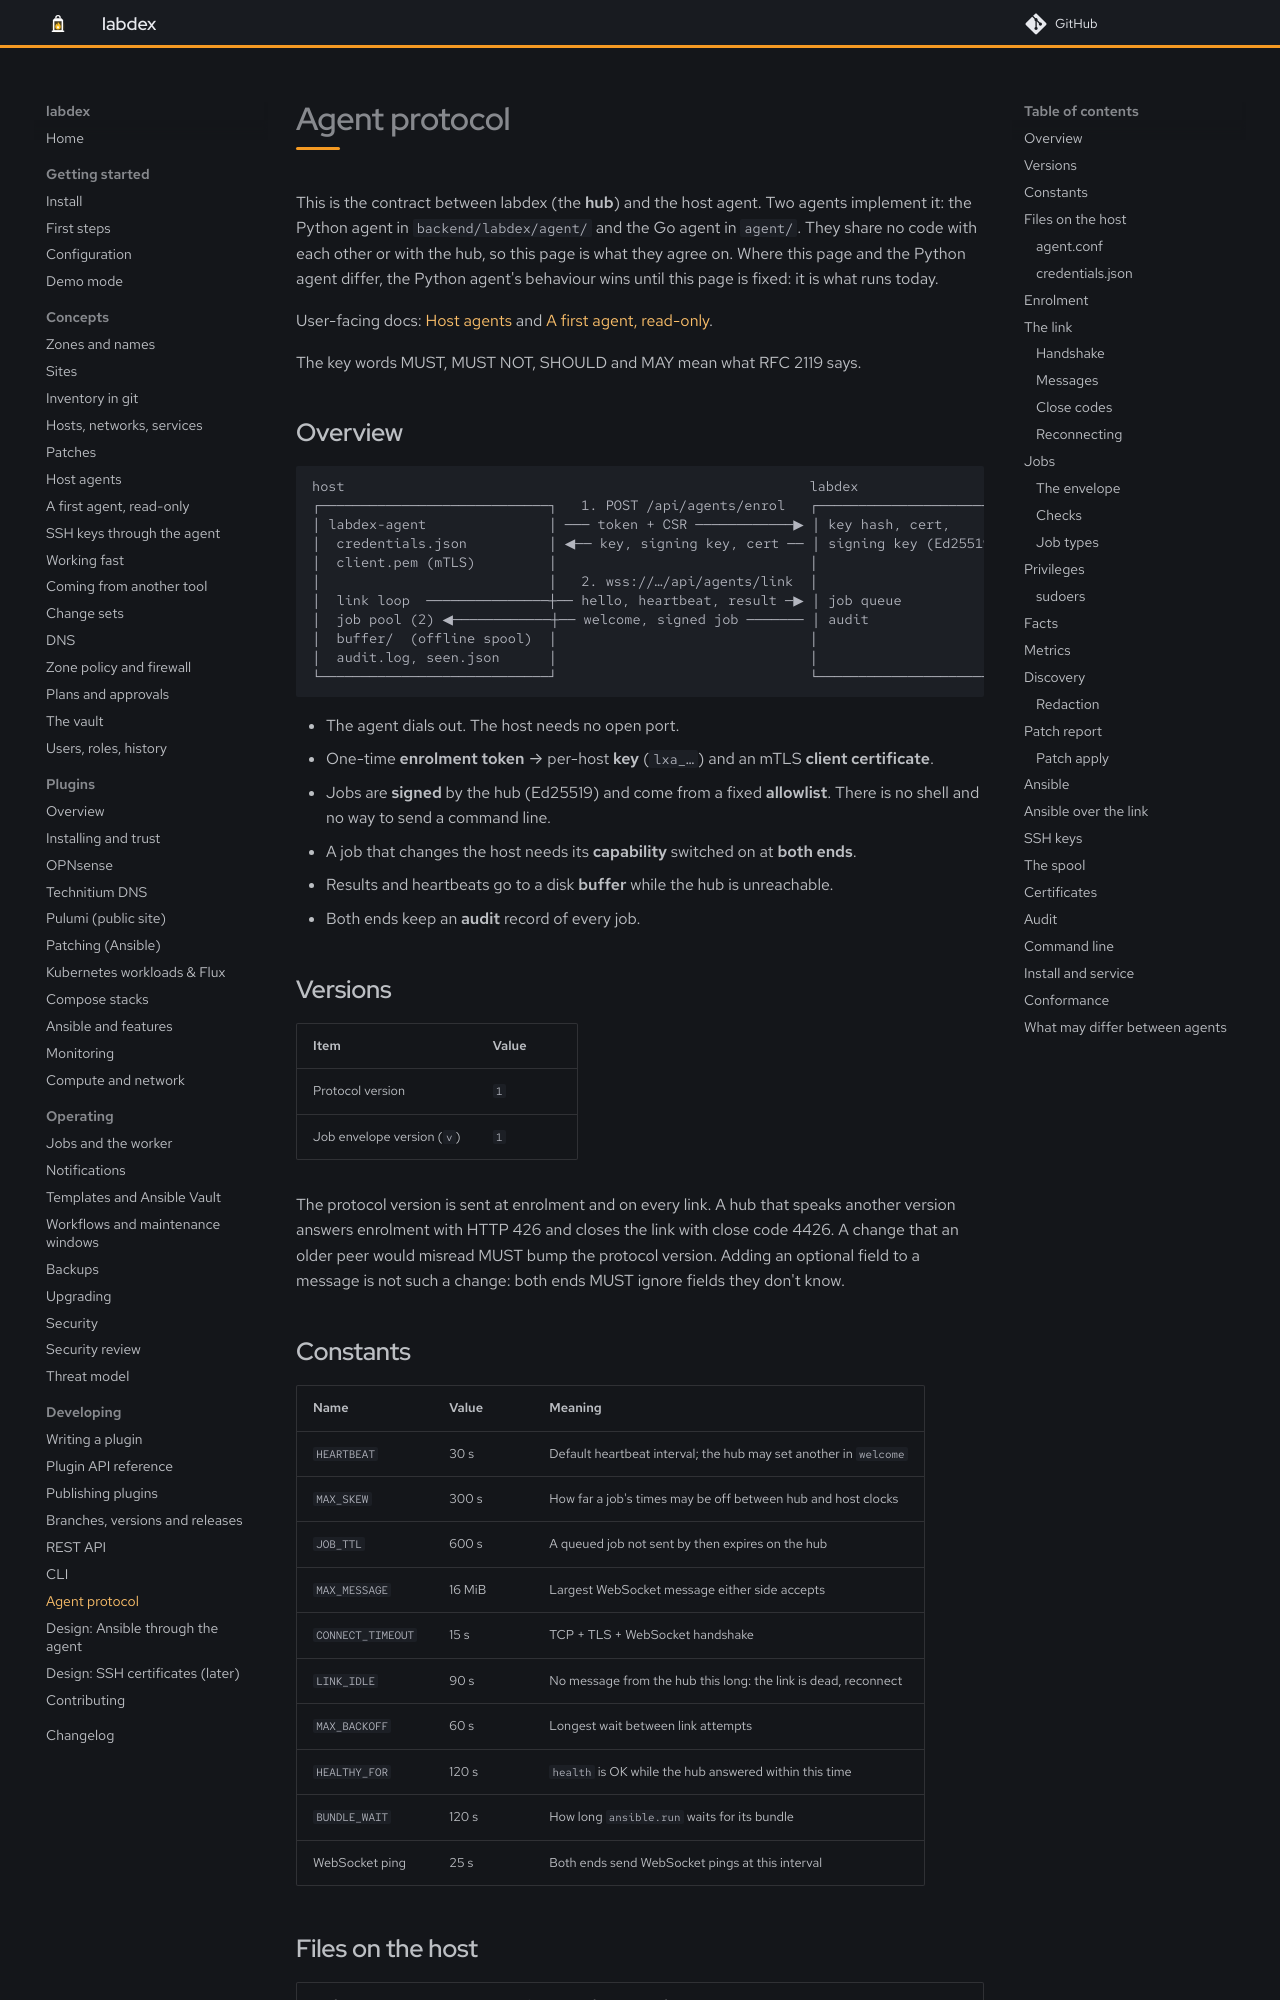

repository: labdex-app/labdex · page: dev/develop/agent-protocol/index.html · generator: mkdocs

# Agent protocol

This is the contract between labdex (the **hub**) and the host agent. Two agents implement it: the
Python agent in `backend/labdex/agent/` and the Go agent in `agent/`. They share no code with each
other or with the hub, so this page is what they agree on. Where this page and the Python agent
differ, the Python agent's behaviour wins until this page is fixed: it is what runs today.

User-facing docs: [Host agents](../guide/agent.md) and [A first agent, read-only](../guide/agent-trial.md).

The key words MUST, MUST NOT, SHOULD and MAY mean what RFC 2119 says.

## Overview

```text
host                                                         labdex
┌────────────────────────────┐   1. POST /api/agents/enrol   ┌────────────────────┐
│ labdex-agent               │ ─── token + CSR ────────────▶ │ key hash, cert,    │
│  credentials.json          │ ◀── key, signing key, cert ── │ signing key (Ed25519)
│  client.pem (mTLS)         │                               │                    │
│                            │   2. wss://…/api/agents/link  │                    │
│  link loop  ───────────────┼── hello, heartbeat, result ─▶ │ job queue          │
│  job pool (2) ◀────────────┼── welcome, signed job ─────── │ audit              │
│  buffer/  (offline spool)  │                               │                    │
│  audit.log, seen.json      │                               │                    │
└────────────────────────────┘                               └────────────────────┘
```

- The agent dials out. The host needs no open port.
- One-time **enrolment token** → per-host **key** (`lxa_…`) and an mTLS **client certificate**.
- Jobs are **signed** by the hub (Ed25519) and come from a fixed **allowlist**. There is no shell
  and no way to send a command line.
- A job that changes the host needs its **capability** switched on at **both ends**.
- Results and heartbeats go to a disk **buffer** while the hub is unreachable.
- Both ends keep an **audit** record of every job.

## Versions

| Item | Value |
| --- | --- |
| Protocol version | `1` |
| Job envelope version (`v`) | `1` |

The protocol version is sent at enrolment and on every link. A hub that speaks another version
answers enrolment with HTTP 426 and closes the link with close code 4426. A change that an older
peer would misread MUST bump the protocol version. Adding an optional field to a message is not
such a change: both ends MUST ignore fields they don't know.

## Constants

| Name | Value | Meaning |
| --- | --- | --- |
| `HEARTBEAT` | 30 s | Default heartbeat interval; the hub may set another in `welcome` |
| `MAX_SKEW` | 300 s | How far a job's times may be off between hub and host clocks |
| `JOB_TTL` | 600 s | A queued job not sent by then expires on the hub |
| `MAX_MESSAGE` | 16 MiB | Largest WebSocket message either side accepts |
| `CONNECT_TIMEOUT` | 15 s | TCP + TLS + WebSocket handshake |
| `LINK_IDLE` | 90 s | No message from the hub this long: the link is dead, reconnect |
| `MAX_BACKOFF` | 60 s | Longest wait between link attempts |
| `HEALTHY_FOR` | 120 s | `health` is OK while the hub answered within this time |
| `BUNDLE_WAIT` | 120 s | How long `ansible.run` waits for its bundle |
| WebSocket ping | 25 s | Both ends send WebSocket pings at this interval |
